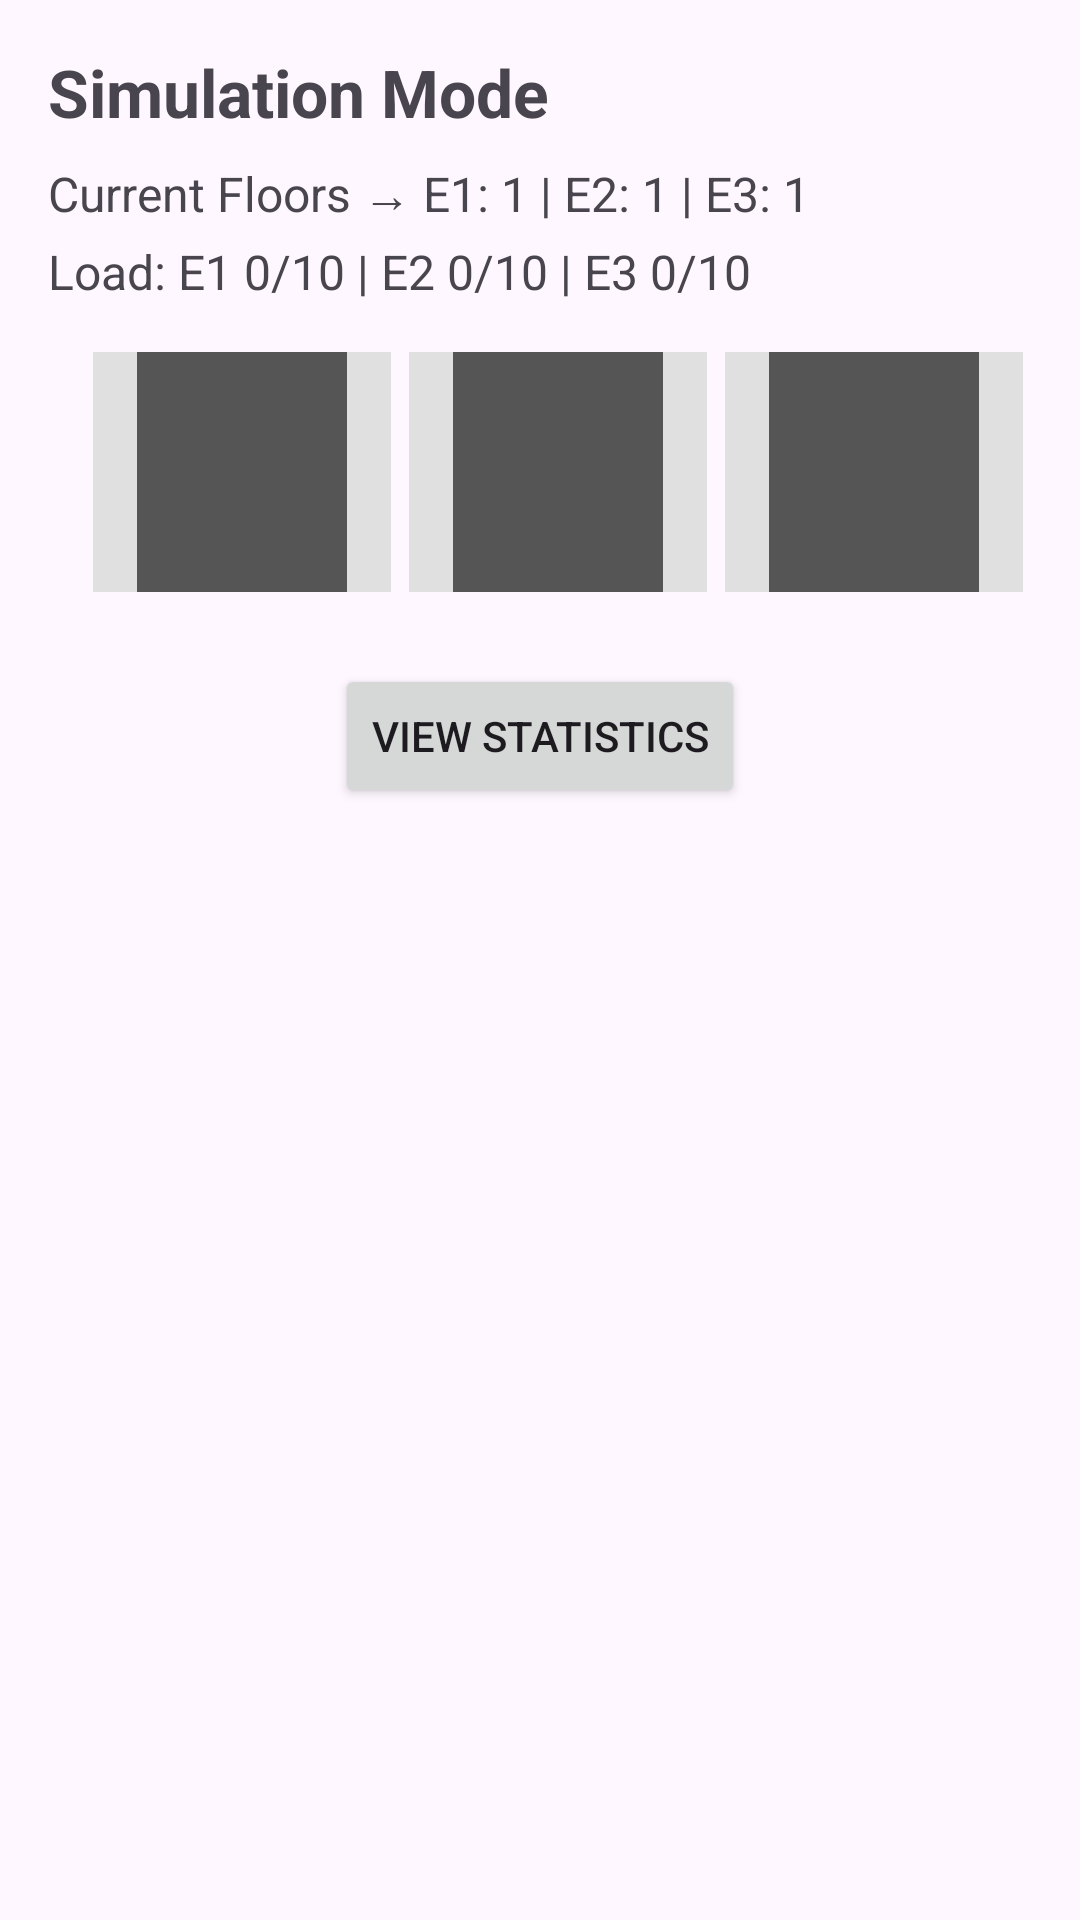

Here is an Android app screen rendered from its layout file. Give the layout XML and the strings, colors and styles it references.
<!-- AndroidManifest.xml: application theme Theme.Smart_app -->
<!-- res/layout/activity_visual_simulation.xml -->
<?xml version="1.0" encoding="utf-8"?>
<ScrollView xmlns:android="http://schemas.android.com/apk/res/android"
    android:layout_width="match_parent"
    android:layout_height="match_parent"
    android:padding="16dp">

    <LinearLayout
        android:orientation="vertical"
        android:layout_width="match_parent"
        android:layout_height="wrap_content">

        
        <TextView
            android:id="@+id/tvBuilding"
            android:text="Simulation Mode"
            android:textSize="22sp"
            android:textStyle="bold"
            android:layout_width="wrap_content"
            android:layout_height="wrap_content"
            android:layout_marginBottom="8dp" />

        
        <TextView
            android:id="@+id/tvCurrentFloors"
            android:text="Current Floors → E1: 1 | E2: 1 | E3: 1"
            android:textSize="16sp"
            android:layout_width="wrap_content"
            android:layout_height="wrap_content"
            android:layout_marginBottom="4dp" />

        
        <TextView
            android:id="@+id/tvLoad"
            android:text="Load: E1 0/10 | E2 0/10 | E3 0/10"
            android:textSize="16sp"
            android:layout_width="wrap_content"
            android:layout_height="wrap_content"
            android:layout_marginBottom="16dp" />

        
        <LinearLayout
            android:orientation="horizontal"
            android:layout_width="match_parent"
            android:layout_height="wrap_content"
            android:gravity="top">

            
            <LinearLayout
                android:id="@+id/floorLabels"
                android:orientation="vertical"
                android:layout_width="wrap_content"
                android:layout_height="wrap_content"
                android:layout_marginEnd="12dp" />

            
            <LinearLayout
                android:id="@+id/shaftsRow"
                android:orientation="horizontal"
                android:layout_width="0dp"
                android:layout_height="wrap_content"
                android:layout_weight="1">

                
                <FrameLayout
                    android:id="@+id/shaftContainer1"
                    android:layout_width="0dp"
                    android:layout_height="wrap_content"
                    android:layout_weight="1"
                    android:background="#E0E0E0"
                    android:layout_marginHorizontal="3dp">

                    <TextView
                        android:id="@+id/elevator1"
                        android:layout_width="70dp"
                        android:layout_height="80dp"
                        android:background="#555555"
                        android:layout_gravity="top|center_horizontal" />
                </FrameLayout>

                
                <FrameLayout
                    android:id="@+id/shaftContainer2"
                    android:layout_width="0dp"
                    android:layout_height="wrap_content"
                    android:layout_weight="1"
                    android:background="#E0E0E0"
                    android:layout_marginHorizontal="3dp">

                    <TextView
                        android:id="@+id/elevator2"
                        android:layout_width="70dp"
                        android:layout_height="80dp"
                        android:background="#555555"
                        android:layout_gravity="top|center_horizontal" />
                </FrameLayout>

                
                <FrameLayout
                    android:id="@+id/shaftContainer3"
                    android:layout_width="0dp"
                    android:layout_height="wrap_content"
                    android:layout_weight="1"
                    android:background="#E0E0E0"
                    android:layout_marginHorizontal="3dp">

                    <TextView
                        android:id="@+id/elevator3"
                        android:layout_width="70dp"
                        android:layout_height="80dp"
                        android:background="#555555"
                        android:layout_gravity="top|center_horizontal" />
                </FrameLayout>

            </LinearLayout>
        </LinearLayout>

        <Button
            android:id="@+id/btnStats"
            android:text="View Statistics"
            android:layout_width="wrap_content"
            android:layout_height="wrap_content"
            android:layout_marginTop="24dp"
            android:layout_gravity="center_horizontal" />

    </LinearLayout>
</ScrollView>
<!-- resources referenced by this layout -->
<resources>
  <style name="Theme.Smart_app" parent="Base.Theme.Smart_app" />
  <style name="Base.Theme.Smart_app" parent="Theme.Material3.DayNight.NoActionBar">
          
          
      </style>
</resources>
